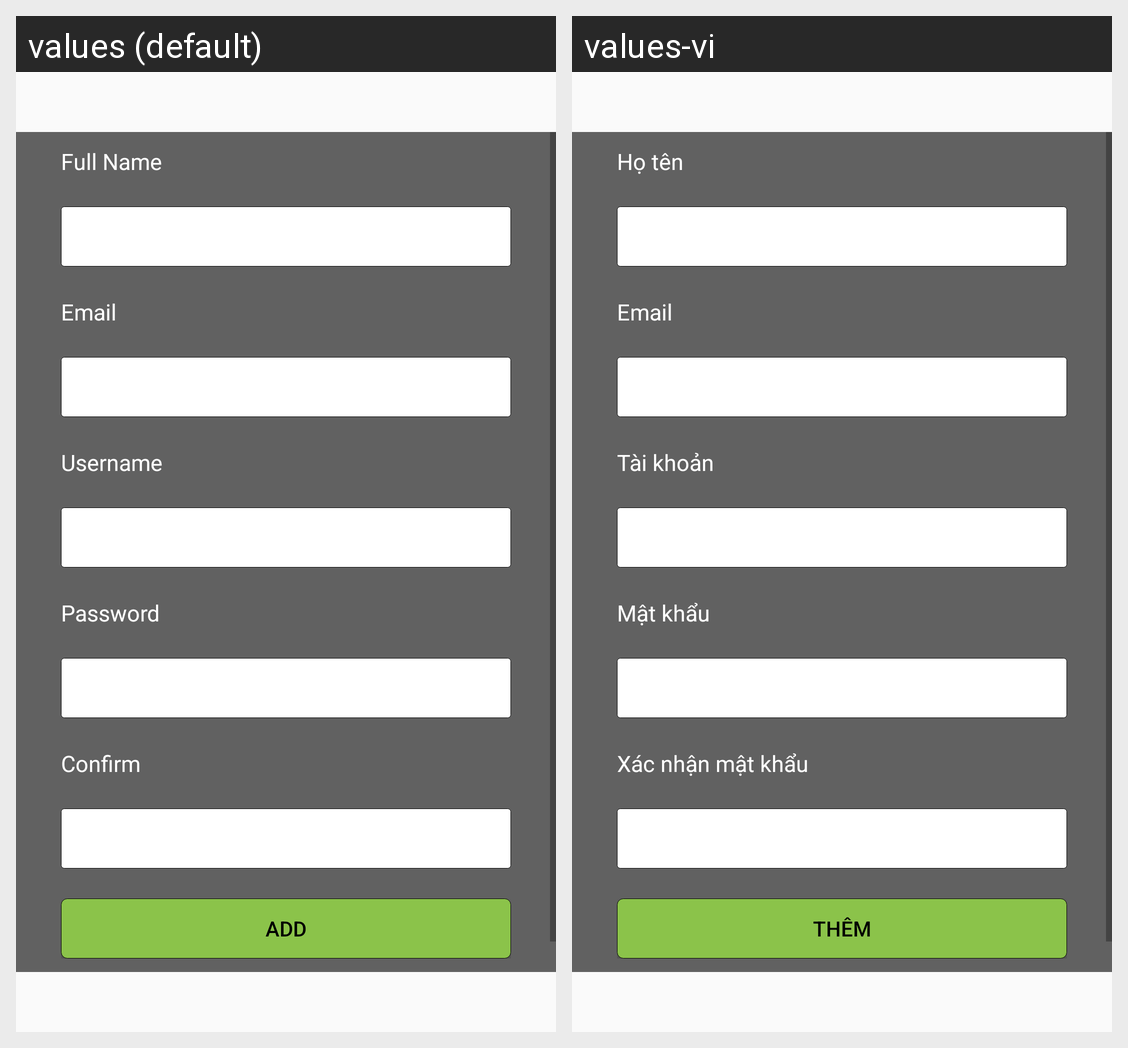

The same Android screen rendered under two of its app's locales, left to right. List the strings drawn on it with the default value and each locale's translation.
Android screen res/layout/activity_add_account.xml rendered under 2 locales, left to right: values (default), values-vi. Device: Nexus 5 (rendered at 1080×1920; each locale shown at half size, 540×960, under a caption strip naming it); theme AppTheme.
Strings drawn on this screen, with the default value and each locale's value (text and hints the layout hard-codes, and strings that could not be matched under every locale, appear in the picture but are not listed):

acc_fullname
  values: Full Name
  values-vi: Họ tên

acc_email
  values: Email
  values-vi: Email

acc_username
  values: Username
  values-vi: Tài khoản

acc_pass
  values: Password
  values-vi: Mật khẩu

acc_confirm
  values: Confirm
  values-vi: Xác nhận mật khẩu

add
  values: Add
  values-vi: Thêm
